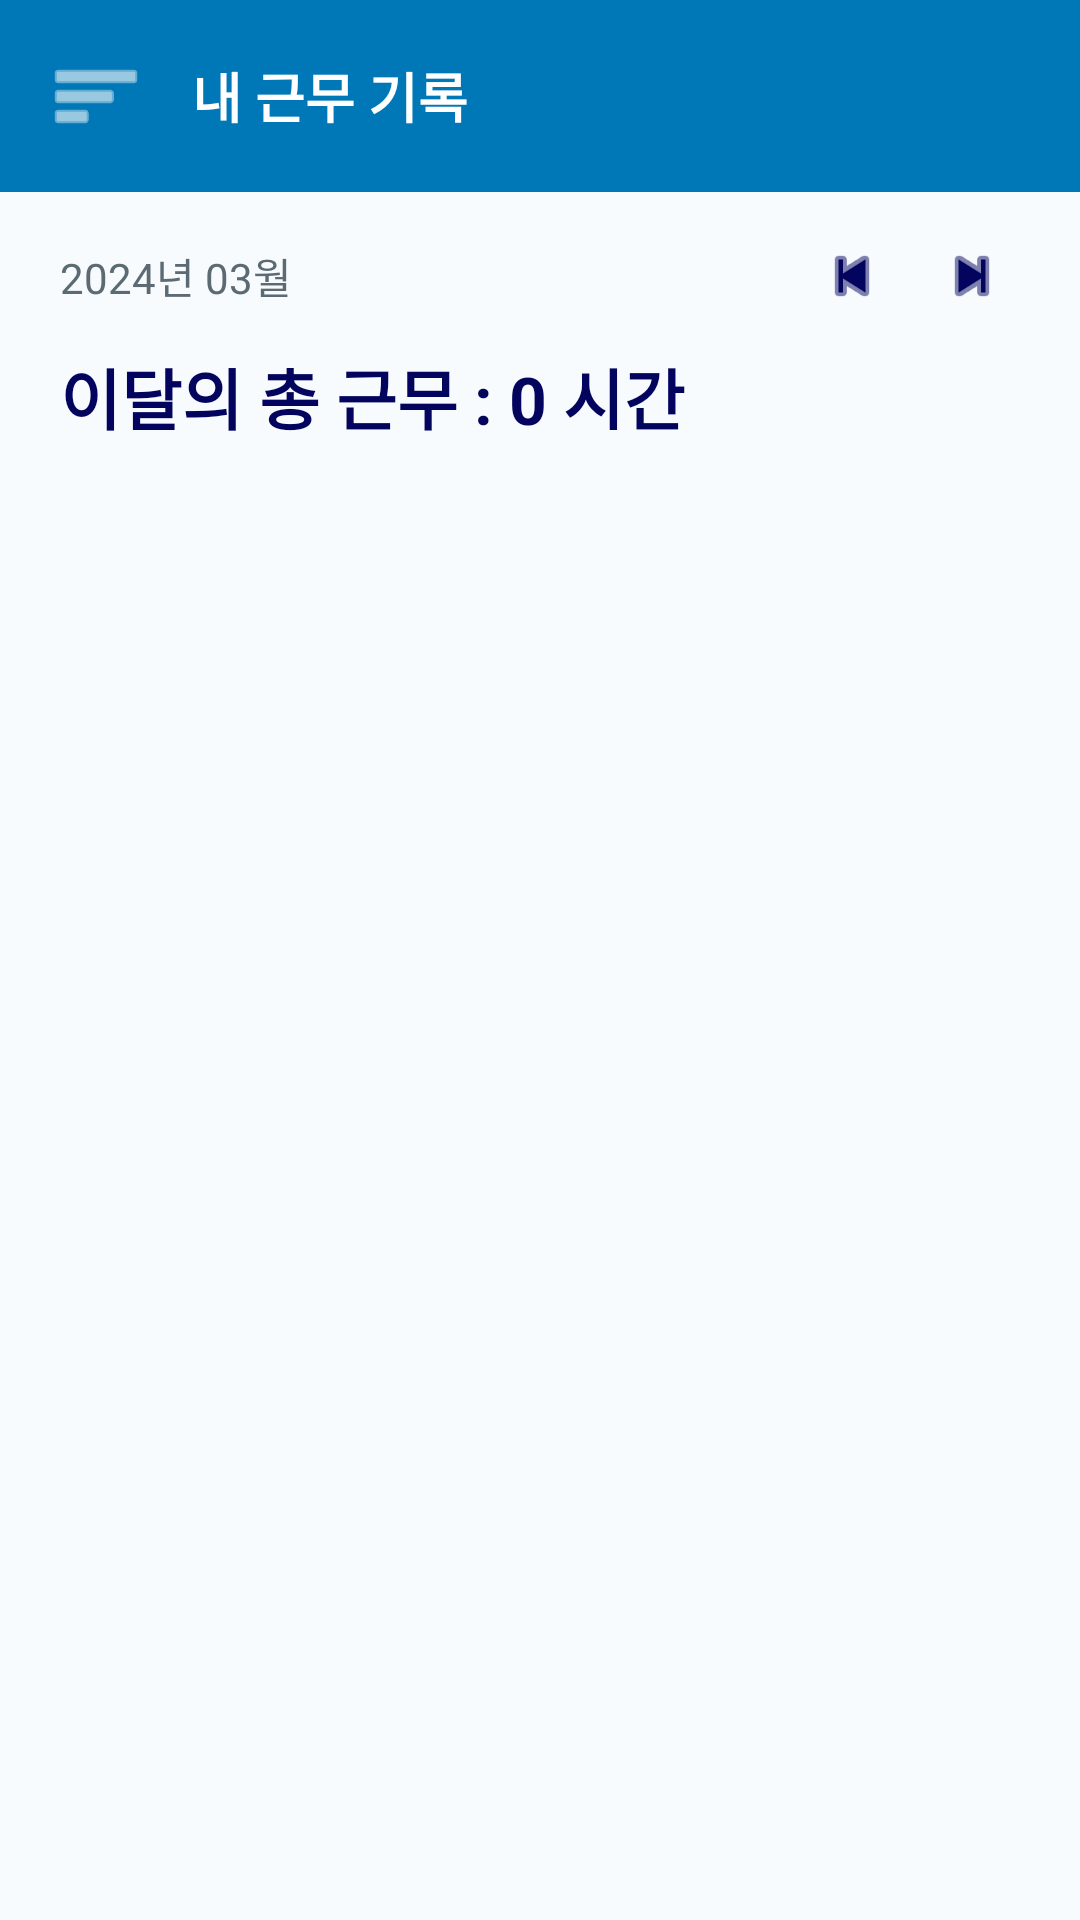

This screen was rendered from an Android layout file. Write that file and the resources it references.
<!-- AndroidManifest.xml: application theme Theme.VesselV2 -->
<!-- res/layout/activity_my_work.xml -->
<?xml version="1.0" encoding="utf-8"?>
<androidx.drawerlayout.widget.DrawerLayout xmlns:android="http://schemas.android.com/apk/res/android"
    xmlns:app="http://schemas.android.com/apk/res-auto"
    xmlns:tools="http://schemas.android.com/tools"
    android:id="@+id/drawerLayout"
    android:layout_width="match_parent"
    android:layout_height="match_parent"
    android:background="@color/background_light">

    <androidx.coordinatorlayout.widget.CoordinatorLayout
        android:layout_width="match_parent"
        android:layout_height="match_parent">

        <com.google.android.material.appbar.AppBarLayout
            android:layout_width="match_parent"
            android:layout_height="wrap_content"
            android:background="?attr/colorPrimary"
            app:elevation="0dp">

            <androidx.appcompat.widget.Toolbar
                android:id="@+id/toolbar"
                android:layout_width="match_parent"
                android:layout_height="?attr/actionBarSize"
                android:background="?attr/colorPrimary">

                
                <ImageView
                    android:id="@+id/ivMenu"
                    android:layout_width="wrap_content"
                    android:layout_height="wrap_content"
                    android:layout_gravity="center_vertical"
                    android:layout_marginEnd="16dp"
                    android:contentDescription="@string/menu_desc"
                    android:src="@android:drawable/ic_menu_sort_by_size"
                    app:tint="@color/md_onPrimary" />

                
                <TextView
                    android:layout_width="wrap_content"
                    android:layout_height="wrap_content"
                    android:layout_gravity="center_vertical"
                    android:text="@string/title_my_work"
                    android:textColor="@color/md_onPrimary"
                    android:textSize="18sp"
                    android:textStyle="bold" />

            </androidx.appcompat.widget.Toolbar>

            
            <LinearLayout
                android:layout_width="match_parent"
                android:layout_height="wrap_content"
                android:orientation="vertical"
                android:background="@color/background_light"
                android:paddingHorizontal="20dp"
                android:paddingBottom="20dp"
                android:paddingTop="12dp">

                <LinearLayout
                    android:layout_width="match_parent"
                    android:layout_height="wrap_content"
                    android:gravity="center_vertical"
                    android:orientation="horizontal">

                    <TextView
                        android:id="@+id/tvCurrentMonth"
                        android:layout_width="0dp"
                        android:layout_height="wrap_content"
                        android:layout_weight="1"
                        android:text="2024년 03월"
                        android:textColor="@color/text_secondary"
                        android:textSize="14sp" />

                    <ImageView
                        android:id="@+id/btnPrevMonth"
                        android:layout_width="32dp"
                        android:layout_height="32dp"
                        android:padding="4dp"
                        android:src="@android:drawable/ic_media_previous"
                        app:tint="@color/on_surface" />

                    <ImageView
                        android:id="@+id/btnNextMonth"
                        android:layout_width="32dp"
                        android:layout_height="32dp"
                        android:layout_marginStart="8dp"
                        android:padding="4dp"
                        android:src="@android:drawable/ic_media_next"
                        app:tint="@color/on_surface" />
                </LinearLayout>

                <TextView
                    android:id="@+id/tvMonthlyTotalHours"
                    android:layout_width="wrap_content"
                    android:layout_height="wrap_content"
                    android:layout_marginTop="8dp"
                    android:text="이달의 총 근무 : 0 시간"
                    android:textColor="@color/on_surface"
                    android:textSize="22sp"
                    android:textStyle="bold" />

                <TextView
                    android:id="@+id/tvMonthlyTotalAmount"
                    android:layout_width="wrap_content"
                    android:layout_height="wrap_content"
                    android:layout_marginTop="4dp"
                    android:text="총 예상 급여 : 0원"
                    android:textColor="@color/md_primary"
                    android:textSize="18sp"
                    android:textStyle="bold"
                    android:visibility="gone" />

            </LinearLayout>
        </com.google.android.material.appbar.AppBarLayout>

        <androidx.recyclerview.widget.RecyclerView
            android:id="@+id/rvWorkList"
            android:layout_width="match_parent"
            android:layout_height="match_parent"
            android:clipToPadding="false"
            android:padding="8dp"
            app:layout_behavior="@string/appbar_scrolling_view_behavior" />

        
        <TextView
            android:id="@+id/tvEmpty"
            android:layout_width="wrap_content"
            android:layout_height="wrap_content"
            android:layout_gravity="center"
            android:text="@string/no_work_history"
            android:textColor="@color/text_secondary"
            android:textSize="16sp"
            android:visibility="gone" />

    </androidx.coordinatorlayout.widget.CoordinatorLayout>

    
    <com.google.android.material.navigation.NavigationView
        android:id="@+id/navigationView"
        android:layout_width="wrap_content"
        android:layout_height="match_parent"
        android:layout_gravity="start"
        app:headerLayout="@layout/nav_header_main"
        app:menu="@menu/nav_menu" />

</androidx.drawerlayout.widget.DrawerLayout>
<!-- res/layout/nav_header_main.xml (included above) -->
<?xml version="1.0" encoding="utf-8"?>
<LinearLayout xmlns:android="http://schemas.android.com/apk/res/android"
    android:layout_width="match_parent"
    android:layout_height="wrap_content"
    android:background="@drawable/bg_nav_header_ocean"
    android:orientation="vertical"
    android:padding="16dp"
    android:fitsSystemWindows="true">

    

    <TextView
        android:id="@+id/headerMain"
        android:layout_width="match_parent"
        android:layout_height="wrap_content"
        android:layout_marginTop="24dp"
        android:text="@string/nav_header_title"
        android:layout_marginStart="10dp"
        android:textColor="@color/md_onPrimary"
        android:textSize="20sp"
        android:textStyle="bold" />

    <TextView
        android:layout_width="match_parent"
        android:layout_height="wrap_content"
        android:layout_marginTop="4dp"
        android:layout_marginStart="10dp"
        android:text="@string/app_full_name"
        android:textColor="@color/md_primary_container"
        android:textSize="14sp" />

</LinearLayout>
<!-- resources referenced by this layout -->
<resources>
  <color name="background_light">#F8FBFD</color>
  <color name="md_onPrimary">#FFFFFF</color>
  <color name="md_primary">#0077B6</color>
  <color name="md_primary_container">#CAF0F8</color>
  <color name="on_surface">#03045E</color>
  <color name="text_secondary">#5C6B73</color>
  <!-- drawable bg_nav_header_ocean (drawable) -->
  <?xml version="1.0" encoding="utf-8"?>
  <shape xmlns:android="http://schemas.android.com/apk/res/android"
      android:shape="rectangle">
      <gradient
          android:startColor="#2B7A9E"
          android:centerColor="#4BA3BF"
          android:endColor="#A8D8EA"
          android:angle="270" />
  </shape>
  <string name="app_full_name">Vessel Information App</string>
  <string name="menu_desc">메뉴</string>
  <string name="nav_header_title">선박 정보</string>
  <string name="no_work_history">근무 내역이 없습니다.</string>
  <string name="title_my_work">내 근무 기록</string>
  <style name="Theme.VesselV2" parent="Theme.Material3.DayNight.NoActionBar">
  
          
          <item name="colorPrimary">@color/md_primary</item>
          <item name="colorOnPrimary">@color/md_onPrimary</item>
          <item name="colorPrimaryContainer">@color/md_primary_container</item>
  
          <item name="colorSecondary">@color/md_secondary</item>
          <item name="colorOnSecondary">@color/md_onSecondary</item>
          <item name="colorSecondaryContainer">@color/md_secondary_container</item>
  
          
          <item name="android:windowBackground">@color/background_light</item>
          <item name="android:statusBarColor">?attr/colorPrimary</item>
          <item name="android:navigationBarColor">@color/background_light</item>
          
          
          <item name="colorSurface">@color/surface_light</item>
          <item name="colorOnSurface">@color/on_surface</item>
  
      </style>
  <color name="md_secondary">#00B4D8</color>
  <color name="md_onSecondary">#FFFFFF</color>
  <color name="md_secondary_container">#90E0EF</color>
  <color name="surface_light">#FFFFFF</color>
</resources>
